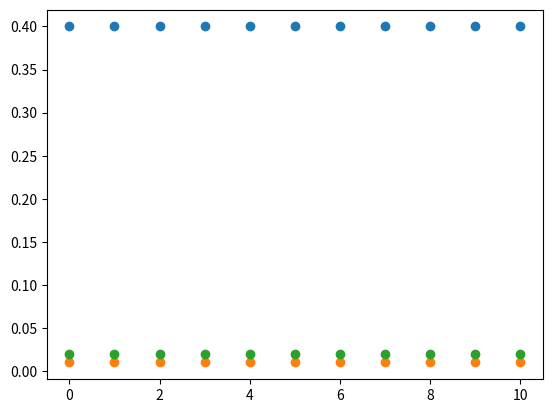

The matplotlib source for this figure:

# coding: utf-8

# In[1]:

import numpy as np
import matplotlib.pyplot as plt


# ### Setting up Variables
# #### Constants:
# > density <br>
# > cell radius <br>
# > stokes dilution coefficients <br>
# > viscosity <br>
# 
# ####  Iterated
# > $C_{total} = \sum{C_i} = 1 $ where i = RBC, WBC, platelets, bacteria <br>
# > $v_i$

# In[2]:

#               g/cm3          cm          seconds           cP
RBC =   {"den": 1.093, "rad": 3.75e-4, "S" : 12e-7,   "visc": False}
WBC =   {"den": 1.066, "rad": 6.25e-4, "S" : 1.2e-7,  "visc": False}
Plate = {"den": 1.053, "rad": 1.19e-4, "S" : 0.032e-7,"visc": False}
Plas  = {"den": 1.024, "rad": False,   "S" : False,   "visc": 2.6}


# #### Operating parameters

# In[3]:

RPM = 3000
omega = RPM/60*2*np.pi # revolutions per second
r = 10 # cm


# #### Variable storage and initialization

# In[4]:

C = 1.0
Psus = 1.024 # arbitrary value

# Time discretization
dt = 0.1                  # time step  (seconds)
tf = 10                   # final time (minutes)
ts = 10                   # number of time points
t  = np.linspace(0,tf*60,ts)

# Spatial discretization
xs = 11                   # number of discrete time points
x  = np.linspace(0,10,xs) # spatial discretization
dx = x[1]-x[0]

# Volume fractions
Crbc = np.empty((ts,xs))  # rows: temporal positions
                          # columns: spacial positions
Cwbc = np.empty((ts,xs))                        
Cplt = np.empty((ts,xs))                        
Cbac = np.empty((ts,xs))
          
# set initial conditions
Crbc[0,:] = 0.4
Cwbc[0,:] = 0.01
Cplt[0,:] = 0.02

Cs = np.dstack((Crbc,Cwbc,Cplt))
for i in range(np.shape(Cs)[2]):
    plt.scatter(x,Cs[0,:,i])


# In[5]:

# test summing along axes
test = np.array([[1,2,3],
                 [2,3,4]])

np.shape(test)[0]


# In[6]:

def vel_i(Ctot,den,rad,S,visc):
    '''
    Calculates the local velocity of the ith cell type
    Inputs: Ctot - previous C_total value(s)
    '''
    
    force   = S*omega**2*r     # centrifugal acceleration term    
    del_rho = (den-Psus)/(den-Plas['den']) # density gradient term
    hinder  = np.exp(-2.5*Ctot/(1-39/64*Ctot)) # local concentration correction introduced by Hawley
    
    return force*del_rho*hinder

vel_rbc = vel_i(Crbc[0,:],**RBC)
vel_rbc


